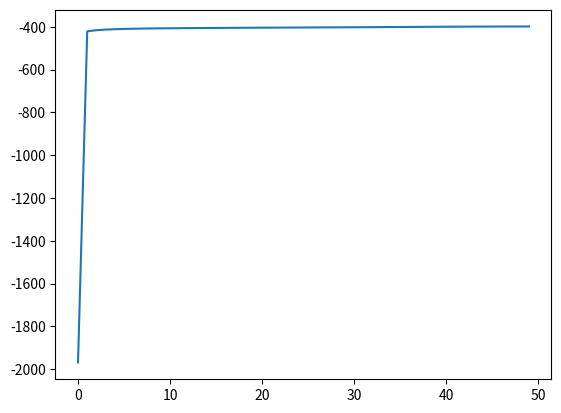

This chart was generated by the following Python code:
import numpy as np
import matplotlib.pyplot as plt


def sigmoid(X):
    return 1 / (1 + np.exp(-X))


def softmax(X):
    # X = X - X.max(axis=1, keepdims=True)
    expA = np.exp(X)
    return expA / expA.sum(axis=1, keepdims=True)


def feedforward(X, W, b, V, c):
    Z = sigmoid(X.dot(W) + b)
    return softmax(Z.dot(V) + c), Z


def classification_rate(Y, pY):
    assert Y.shape == pY.shape
    return sum(Y == pY) / Y.shape[0]


def derivative_W(T, Y, Z, V, X):
    N, K = T.shape
    M = Z.shape[1]
    D = X.shape[1]

    total = np.zeros((D, M))

    # for n in range(N):
    #     for k in range(K):
    #         for m in range(M):
    #             for d in range(D):
    #                 total[d, m] += ((T[n, k] - Y[n, k]) * Z[n, m]
    #                                 * (1 - Z[n, m]) * V[m, k]) * X[n, d]

    # return total
    
    # for n in range(N):
    #     for k in range(K):
    #         # for m in range(M):
    #             for d in range(D):
    #                 total[d, :] += ((T[n, k] - Y[n, k]) * Z[n, :]
    #                                 * (1 - Z[n, :]) * V[:, k]) * X[n, d]

    # return total

    return X.T.dot((T - Y).dot(V.T) * Z * (1 - Z))


def derivative_b(T, Y, Z, V):
    # N, K = T.shape
    # M = Z.shape[1]

    # total = np.zeros(M)

    # for m in range(M):
    #     for k in range(K):
    #         for n in range(N):
    #             total[m] += (T[n, k] - Y[n, k]) * Z[n, m] * \
    #                 (1 - Z[n, m]) * V[m, k]
    # return total
    return ((T - Y).dot(V.T) * Z * (1 - Z)).sum(axis=0)


def derivative_V(Z, T, Y):
    # N, K = T.shape
    # M = Z.shape[1]

    # total = np.zeros((M, K))

    # for n in range(N):
    #     for m in range(M):
    #         for k in range(K):
    #             total[m, k] += (T[n, k] - Y[n, k]) * Z[n, m]
    # return total
    return Z.T.dot(T - Y)


def derivative_c(T, Y):
    # return np.sum(T - Y) # maybe error
    return (T - Y).sum(axis=0)


def cost(T, Y):
    # return np.sum(T*np.log(Y))
    tot = T * np.log(Y)
    return tot.sum()


if __name__ == '__main__':
    N = 500
    D = 2
    M = 4
    K = 3

    X1 = np.array([-2, 0]) + np.random.randn(N, D)
    X2 = np.array([0, 2]) + np.random.randn(N, D)
    X3 = np.array([2, 0]) + np.random.randn(N, D)
    X = np.vstack([X1, X2, X3])
    Y = np.array([0] * N + [1] * N + [2] * N)

    N = len(Y)
    T = np.zeros((N, K))
    for i in range(N):
        T[i, Y[i]] = 1

    # print(T)
    # print(Y)

    # plt.scatter(X[:, 0], X[:, 1], c=Y, alpha=0.5)
    # plt.show()

    W = np.random.randn(D, M)
    b = np.random.randn(M)
    V = np.random.randn(M, K)
    c = np.random.randn(K)

    # p_Y = predict(X, W, b, V, c)

    # print(p_Y)
    # print(classification_rate(Y, p_Y))
    epochs = 5000
    learning_rate = 1e-3
    costs = []

    for epoch in range(epochs):
        pY, Z = feedforward(X, W, b, V, c)

        if not epoch % 100:
            pY_given_X = np.argmax(pY, axis=1)
            iter_cost = cost(T, pY)
            print('Cost: ', iter_cost, ' with classification rate: ',
                  classification_rate(Y, pY_given_X))
            costs.append(iter_cost)
        
        gV = derivative_V(Z, T, pY)
        gc = derivative_c(T, pY)
        gW = derivative_W(T, pY, Z, V, X)
        gb = derivative_b(T, pY, Z, V)

        V += learning_rate * gV
        c += learning_rate * gc
        W += learning_rate * gW
        b += learning_rate * gb

    plt.plot(costs)
    plt.show()
